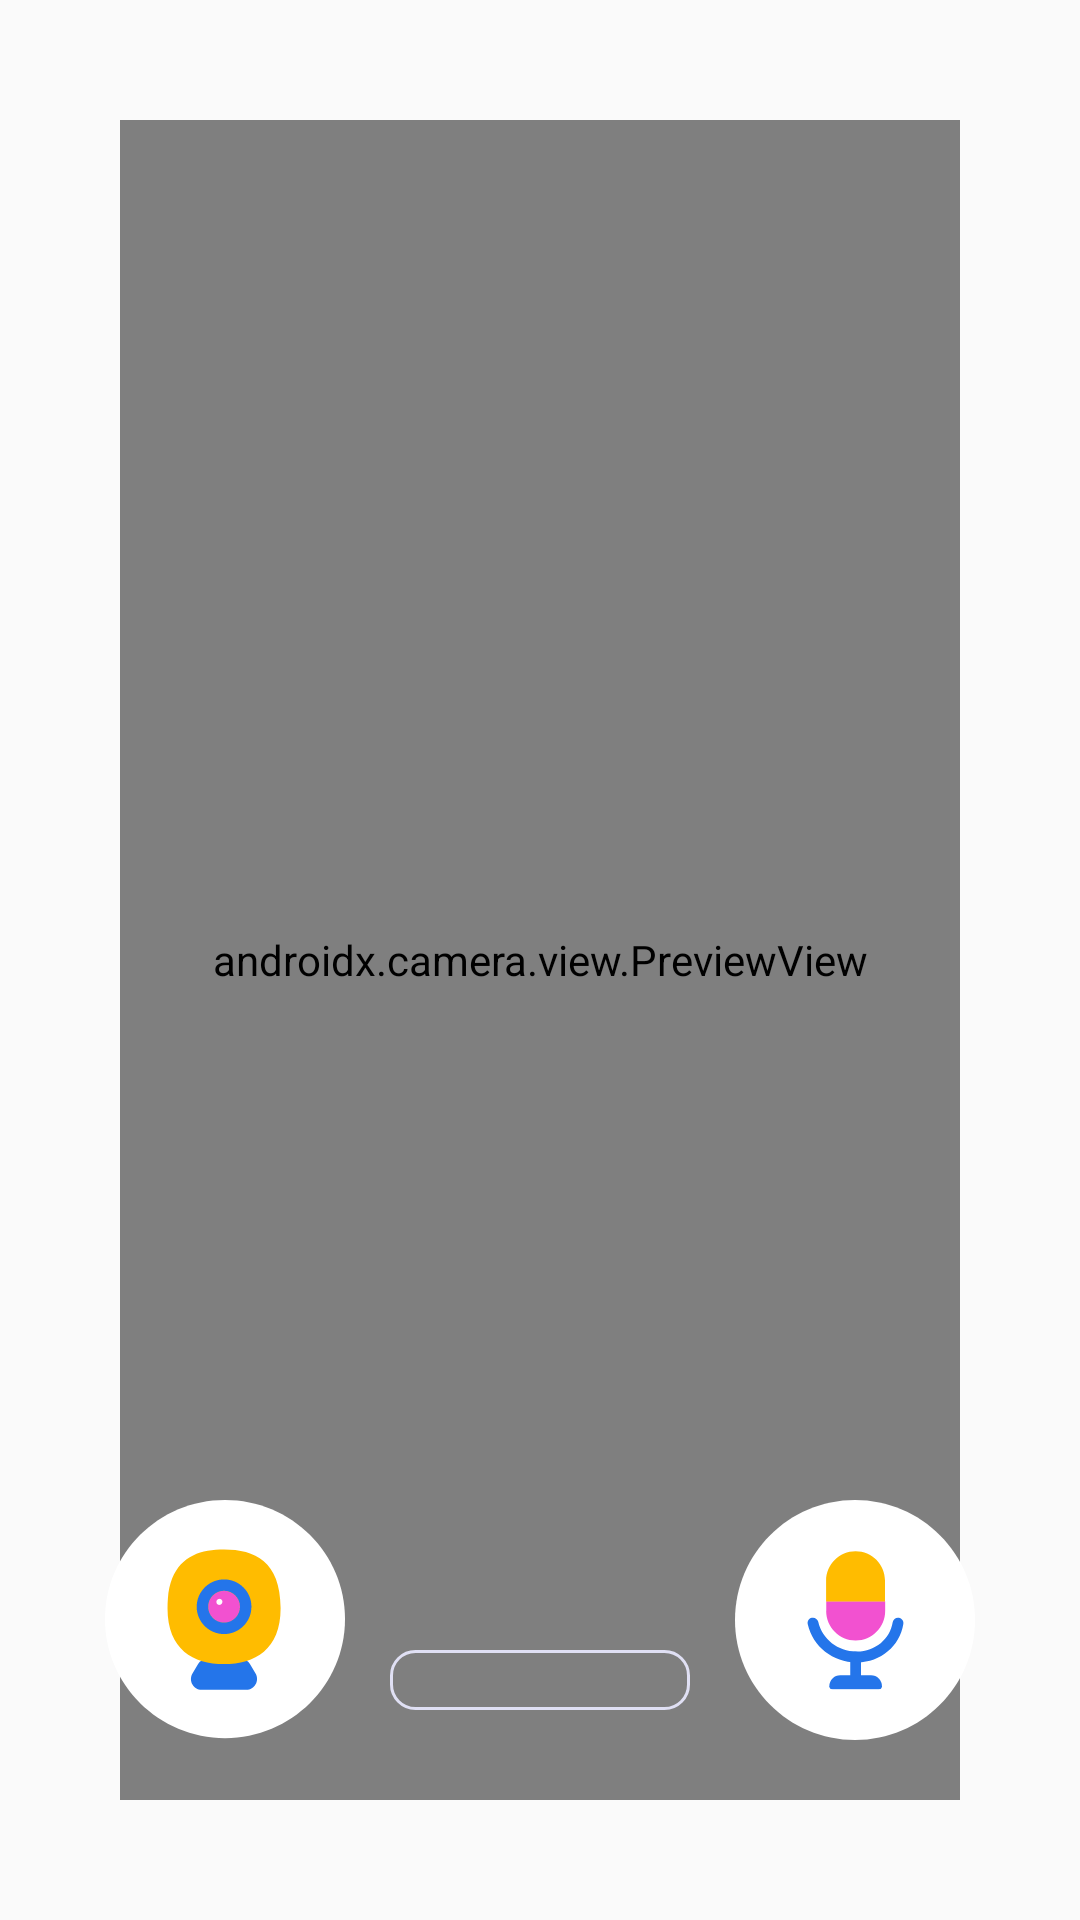

The Android layout XML behind this screen, and the referenced resources:
<!-- AndroidManifest.xml: application theme Theme.KidsloopAndroid.NoActionBar -->
<!-- res/layout/live_videostream_fragment.xml -->
<?xml version="1.0" encoding="utf-8"?>
<androidx.constraintlayout.widget.ConstraintLayout xmlns:android="http://schemas.android.com/apk/res/android"
    xmlns:app="http://schemas.android.com/apk/res-auto"
    android:layout_width="match_parent"
    android:layout_height="match_parent">

    <androidx.camera.view.PreviewView
        android:id="@+id/viewFinder"
        android:layout_width="match_parent"
        android:layout_height="match_parent"
        android:layout_margin="40dp"
        app:layout_constraintBottom_toBottomOf="parent"
        app:layout_constraintEnd_toEndOf="parent"
        app:layout_constraintStart_toStartOf="parent"
        app:layout_constraintTop_toTopOf="parent" />

    <TextView
        android:id="@+id/no_camera_textview"
        android:layout_width="match_parent"
        android:layout_height="match_parent"
        android:layout_margin="40dp"
        android:background="@color/black"
        android:gravity="center"
        android:text="@string/camera_is_turned_off"
        android:textColor="@color/white"
        android:visibility="gone"
        app:layout_constraintBottom_toBottomOf="parent"
        app:layout_constraintEnd_toEndOf="parent"
        app:layout_constraintStart_toStartOf="parent"
        app:layout_constraintTop_toTopOf="parent" />

    <ToggleButton
        android:id="@+id/camera_btn"
        android:layout_width="80dp"
        android:layout_height="80dp"
        android:layout_marginBottom="@dimen/space_20"
        android:layout_marginStart="@dimen/space_20"
        android:background="@drawable/ic_camera_selector"
        android:textOff=""
        android:textOn=""
        app:layout_constraintBottom_toBottomOf="@id/viewFinder"
        app:layout_constraintEnd_toStartOf="@id/progress_bar"
        app:layout_constraintStart_toStartOf="parent" />

    <ProgressBar
        android:id="@+id/progress_bar"
        style="?android:attr/progressBarStyleHorizontal"
        android:layout_width="100dp"
        android:layout_height="20dp"
        android:layout_marginBottom="@dimen/space_30"
        android:max="250"
        android:progressDrawable="@drawable/progressbar"
        app:layout_constraintBottom_toBottomOf="@id/viewFinder"
        app:layout_constraintEnd_toStartOf="@id/microphone_btn"
        app:layout_constraintStart_toEndOf="@id/camera_btn" />

    <ToggleButton
        android:id="@+id/microphone_btn"
        android:layout_width="80dp"
        android:layout_height="80dp"
        android:layout_marginBottom="@dimen/space_20"
        android:layout_marginEnd="@dimen/space_20"
        android:background="@drawable/ic_mic_selector"
        android:textOff=""
        android:textOn=""
        app:layout_constraintBottom_toBottomOf="@id/viewFinder"
        app:layout_constraintEnd_toEndOf="parent"
        app:layout_constraintStart_toEndOf="@id/progress_bar" />


</androidx.constraintlayout.widget.ConstraintLayout>
<!-- resources referenced by this layout -->
<resources>
  <color name="black">#FF000000</color>
  <color name="white">#FFFFFFFF</color>
  <dimen name="space_20">20dp</dimen>
  <dimen name="space_30">30dp</dimen>
  <!-- drawable ic_camera_selector (drawable) -->
  <?xml version="1.0" encoding="utf-8"?>
  <selector xmlns:android="http://schemas.android.com/apk/res/android">
      <item android:drawable="@drawable/ic_camera_off" android:state_enabled="false"/>
      <item android:drawable="@drawable/ic_camera_on" android:state_checked="false"/>
      <item android:drawable="@drawable/ic_camera_off" android:state_checked="true"/>
  </selector>
  <!-- drawable ic_mic_selector (drawable) -->
  <?xml version="1.0" encoding="utf-8"?>
  <selector xmlns:android="http://schemas.android.com/apk/res/android">
      <item android:drawable="@drawable/ic_mic_off" android:state_enabled="false"/>
      <item android:drawable="@drawable/ic_mic_enabled_btn" android:state_checked="false"/>
      <item android:drawable="@drawable/ic_mic_off" android:state_checked="true"/>
  </selector>
  <!-- drawable progressbar (drawable) -->
  <layer-list xmlns:android="http://schemas.android.com/apk/res/android" >
      <item android:id="@android:id/background">
          <shape>
              <corners android:radius="8dp" />
              <gradient
                  android:endColor="#000000CC"
                  android:startColor="#000000CC" />
              <stroke
                  android:width="1dp"
                  android:color="#EAEAEAFF" />
          </shape>
      </item>
      <item android:id="@android:id/progress">
          <clip>
              <shape>
                  <corners android:radius="8dp" />
                  <gradient
                      android:endColor="#EAEAEACC"
                      android:startColor="#EAEAEACC" />
              </shape>
          </clip>
      </item>
  </layer-list>
  <string name="camera_is_turned_off">You have turned off your camera.</string>
  <style name="Theme.KidsloopAndroid.NoActionBar" parent="Theme.AppCompat.Light.NoActionBar">
          <item name="windowActionBar">false</item>
          <item name="windowNoTitle">true</item>
          <item name="android:windowFullscreen">true</item>
      </style>
</resources>
